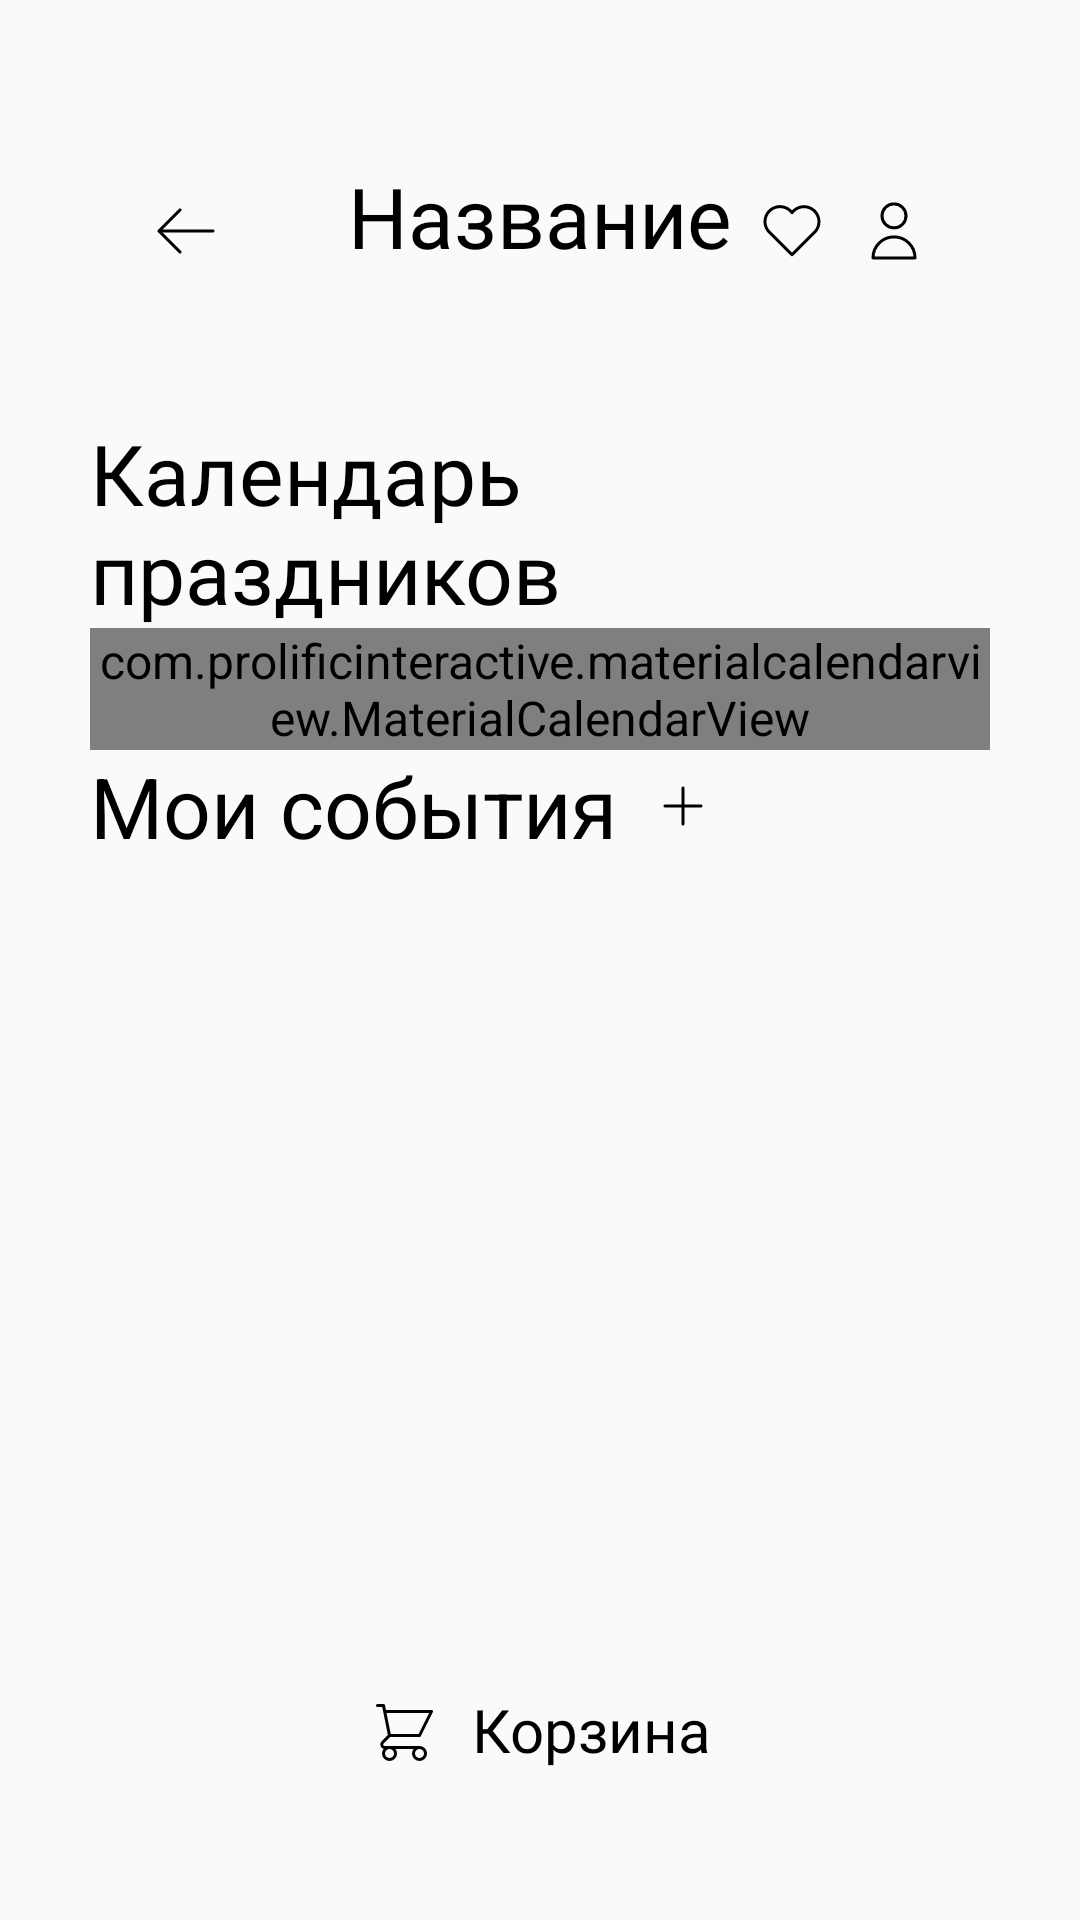

Reconstruct the res/layout file that produces this screen, plus the resources it refers to.
<!-- AndroidManifest.xml: application theme Theme.BouqetFlowerShop -->
<!-- res/layout/fragment_calendar_holiday.xml -->
<?xml version="1.0" encoding="utf-8"?>
<LinearLayout xmlns:android="http://schemas.android.com/apk/res/android"
    xmlns:tools="http://schemas.android.com/tools"
    android:layout_width="match_parent"
    android:layout_height="match_parent"
    android:orientation="vertical">

    <include
        android:id="@+id/header"
        layout="@layout/fragment_header" />

    
    <ScrollView
        android:layout_width="match_parent"
        android:layout_height="wrap_content"
        android:layout_marginStart="30dp"
        android:layout_marginEnd="30dp"
        android:layout_weight="1">

        <LinearLayout
            android:layout_width="match_parent"
            android:layout_height="match_parent"
            android:layout_weight="1"
            android:orientation="vertical">

            <TextView
                android:id="@+id/textViewTitleCal"
                android:layout_width="wrap_content"
                android:layout_height="wrap_content"
                android:fontFamily="@font/yandex"
                android:text="Календарь праздников"
                android:textSize="28sp" />


            <com.prolificinteractive.materialcalendarview.MaterialCalendarView xmlns:app="http://schemas.android.com/apk/res-auto"
                android:id="@+id/calendarView"
                android:layout_width="match_parent"
                android:layout_height="wrap_content"
                app:mcv_firstDayOfWeek="monday"
                app:mcv_selectionColor="@color/gray"
                app:mcv_showOtherDates="all"

                />

            <LinearLayout
                android:layout_width="match_parent"
                android:layout_height="wrap_content"
                android:layout_weight="1"
                android:orientation="vertical">

                <LinearLayout
                    android:id="@+id/adressTitle"
                    android:layout_width="wrap_content"
                    android:layout_height="wrap_content"
                    android:gravity="center"
                    android:orientation="horizontal">

                    <TextView
                        android:layout_width="wrap_content"
                        android:layout_height="wrap_content"
                        android:text="Мои события"
                        android:textSize="28sp" />

                    <ImageView
                        android:id="@+id/imageViewAddAdress"
                        android:layout_width="wrap_content"
                        android:layout_height="match_parent"
                        android:layout_gravity="center_horizontal"
                        android:layout_marginStart="10dp"
                        android:src="@drawable/plus" />
                </LinearLayout>

                <ListView
                    android:id="@+id/listViewEvent"
                    android:layout_width="match_parent"
                    android:layout_height="0dp"
                    android:divider="@android:color/transparent"
                    android:dividerHeight="10dp"
                    tools:listitem="@layout/adress_item"></ListView>
            </LinearLayout>


        </LinearLayout>
    </ScrollView>

    
    <LinearLayout
        android:id="@+id/footer"
        android:layout_width="match_parent"
        android:layout_height="wrap_content"
        android:layout_marginStart="30dp"
        android:layout_marginEnd="30dp"
        android:layout_marginBottom="30dp"
        android:background="@drawable/rounded"
        android:elevation="8dp"
        android:gravity="start"
        android:orientation="horizontal"
        android:padding="20dp">

        <LinearLayout
            android:layout_width="wrap_content"
            android:layout_height="match_parent"
            android:gravity="bottom"
            android:orientation="horizontal"
            android:visibility="invisible">

            <ImageView
                android:layout_width="wrap_content"
                android:layout_height="wrap_content"
                android:layout_marginEnd="10dp"
                android:layout_marginBottom="10dp"
                android:layout_weight="1"
                android:src="@drawable/bulleted_list" />

            <ImageView
                android:layout_width="wrap_content"
                android:layout_height="wrap_content"
                android:layout_marginBottom="10dp"
                android:layout_weight="1"
                android:src="@drawable/arrow_left"
                android:visibility="invisible" />
        </LinearLayout>

        <LinearLayout
            android:layout_width="wrap_content"
            android:layout_height="wrap_content"
            android:layout_weight="1"
            android:gravity="center"
            android:orientation="horizontal">

            <LinearLayout
                android:layout_width="wrap_content"
                android:layout_height="wrap_content"
                android:orientation="horizontal">

                <ImageView
                    android:layout_width="wrap_content"
                    android:layout_height="wrap_content"
                    android:layout_gravity="bottom"
                    android:layout_marginEnd="10dp"
                    android:layout_weight="1"
                    android:src="@drawable/shopping_cart" />

                <TextView
                    android:layout_width="match_parent"
                    android:layout_height="wrap_content"
                    android:layout_gravity="center_vertical"
                    android:fontFamily="@font/yandex"
                    android:text="Корзина"
                    android:textColor="@color/black"
                    android:textSize="20sp" />
            </LinearLayout>

        </LinearLayout>


        <LinearLayout
            android:layout_width="wrap_content"
            android:layout_height="match_parent"
            android:gravity="bottom"
            android:orientation="horizontal"
            android:visibility="invisible">

            <ImageView
                android:layout_width="wrap_content"
                android:layout_height="wrap_content"
                android:layout_marginEnd="10dp"
                android:layout_marginBottom="10dp"
                android:layout_weight="1"
                android:src="@drawable/player_heart" />

            <ImageView
                android:layout_width="wrap_content"
                android:layout_height="wrap_content"
                android:layout_marginBottom="10dp"
                android:layout_weight="1"
                android:src="@drawable/user" />
        </LinearLayout>
    </LinearLayout>
</LinearLayout>
<!-- res/layout/fragment_header.xml (included above) -->
<?xml version="1.0" encoding="utf-8"?>
<LinearLayout xmlns:android="http://schemas.android.com/apk/res/android"
    android:layout_width="match_parent"
    android:layout_height="wrap_content"
    android:orientation="vertical">
    
    <LinearLayout
        android:layout_width="match_parent"
        android:layout_height="wrap_content"
        android:layout_marginStart="30dp"
        android:layout_marginTop="30dp"
        android:layout_marginEnd="30dp"
        android:layout_marginBottom="20dp"
        android:background="@drawable/rounded"
        android:elevation="8dp"
        android:gravity="start"
        android:minHeight="89dp"
        android:orientation="horizontal"
        android:paddingLeft="20dp"
        android:paddingTop="10dp"
        android:paddingRight="20dp"
        android:paddingBottom="20dp">

        <LinearLayout
            android:layout_width="wrap_content"
            android:layout_height="match_parent"
            android:gravity="bottom"
            android:orientation="horizontal">

            <ImageView
                android:id="@+id/goBack"
                android:layout_width="wrap_content"
                android:layout_height="wrap_content"
                android:layout_marginEnd="10dp"
                android:layout_marginBottom="10dp"
                android:layout_weight="1"
                android:src="@drawable/arrow_left" />

            <ImageView
                android:layout_width="wrap_content"
                android:layout_height="wrap_content"
                android:layout_marginBottom="10dp"
                android:layout_weight="1"
                android:src="@drawable/arrow_left"
                android:visibility="invisible" />
        </LinearLayout>


        <TextView
            android:id="@+id/headerName"
            android:layout_width="match_parent"
            android:layout_height="wrap_content"
            android:layout_gravity="center_vertical"
            android:layout_weight="1"
            android:fontFamily="@font/yandex"
            android:gravity="center"
            android:paddingTop="5dp"
            android:text="Название"
            android:textColor="@color/black"
            android:textSize="28sp" />

        <LinearLayout
            android:layout_width="wrap_content"
            android:layout_height="match_parent"
            android:gravity="bottom"
            android:orientation="horizontal">

            <ImageView
                android:id="@+id/goToFavoutites"
                android:layout_width="wrap_content"
                android:layout_height="wrap_content"
                android:layout_marginEnd="10dp"
                android:layout_marginBottom="10dp"
                android:layout_weight="1"
                android:src="@drawable/player_heart" />

            <ImageView
                android:id="@+id/goToCabinet"
                android:layout_width="wrap_content"
                android:layout_height="wrap_content"
                android:layout_marginBottom="10dp"
                android:layout_weight="1"
                android:src="@drawable/user" />
        </LinearLayout>
    </LinearLayout>
</LinearLayout>
<!-- res/layout/adress_item.xml (included above) -->
<?xml version="1.0" encoding="utf-8"?>
<androidx.cardview.widget.CardView xmlns:android="http://schemas.android.com/apk/res/android"
    xmlns:app="http://schemas.android.com/apk/res-auto"
    android:layout_width="match_parent"
    android:layout_height="wrap_content"
    android:layout_marginVertical="5dp"
    android:backgroundTintMode="multiply"
    app:cardBackgroundColor="@color/blue"
    app:cardCornerRadius="20dp"
    app:cardElevation="0dp">


    <LinearLayout
        android:layout_width="fill_parent"
        android:layout_height="wrap_content"
        android:orientation="horizontal"
        android:padding="20dp">

        <ScrollView
            android:id="@+id/addressItem"
            android:layout_width="wrap_content"
            android:layout_height="wrap_content"
            android:layout_weight="1">

            <HorizontalScrollView
                android:layout_width="fill_parent"
                android:layout_height="fill_parent">

                <LinearLayout
                    android:layout_width="wrap_content"
                    android:layout_height="wrap_content">

                    <TextView
                        android:id="@+id/t1"
                        android:layout_width="wrap_content"
                        android:layout_height="wrap_content"
                        android:text="г. " />

                    <TextView
                        android:id="@+id/adressCity"
                        android:layout_width="wrap_content"
                        android:layout_height="wrap_content"
                        android:text="Город" />

                    <TextView
                        android:id="@+id/t2"
                        android:layout_width="wrap_content"
                        android:layout_height="wrap_content"
                        android:text=", ул. " />

                    <TextView
                        android:id="@+id/adressStreet"
                        android:layout_width="wrap_content"
                        android:layout_height="wrap_content"
                        android:text="Улица" />

                    <TextView
                        android:id="@+id/t3"
                        android:layout_width="wrap_content"
                        android:layout_height="wrap_content"
                        android:text=", д. " />

                    <TextView
                        android:id="@+id/adressHouseNumber"
                        android:layout_width="wrap_content"
                        android:layout_height="wrap_content"
                        android:text="12" />

                    <TextView
                        android:id="@+id/adressHouseCourpose"
                        android:layout_width="wrap_content"
                        android:layout_height="wrap_content"
                        android:text="/1" />

                    <TextView
                        android:id="@+id/t4"
                        android:layout_width="wrap_content"
                        android:layout_height="wrap_content"
                        android:text=", п. " />

                    <TextView
                        android:id="@+id/adressHousePod"
                        android:layout_width="wrap_content"
                        android:layout_height="wrap_content"
                        android:text="6" />

                    <TextView
                        android:id="@+id/t6"
                        android:layout_width="wrap_content"
                        android:layout_height="wrap_content"
                        android:text=", этаж " />

                    <TextView
                        android:id="@+id/adressHouseFloor"
                        android:layout_width="wrap_content"
                        android:layout_height="wrap_content"
                        android:text="6" />

                    <TextView
                        android:id="@+id/t5"
                        android:layout_width="wrap_content"
                        android:layout_height="wrap_content"
                        android:text=", кв. " />

                    <TextView
                        android:id="@+id/adressHouseApart"
                        android:layout_width="wrap_content"
                        android:layout_height="wrap_content"
                        android:text="26" />
                </LinearLayout>
            </HorizontalScrollView>
        </ScrollView>

        <ImageView
            android:id="@+id/deleteAdres"
            android:layout_width="wrap_content"
            android:layout_height="match_parent"
            android:layout_gravity="center_horizontal"
            android:layout_marginStart="10dp"
            android:layout_marginEnd="10dp"
            android:src="@drawable/trash" />
    </LinearLayout>
</androidx.cardview.widget.CardView>
<!-- resources referenced by this layout -->
<resources>
  <color name="black">#FF000000</color>
  <color name="blue">#D4E6FC</color>
  <color name="gray">#BFC2C8</color>
  <!-- drawable arrow_left (drawable) -->
  <vector xmlns:android="http://schemas.android.com/apk/res/android"
      android:width="24dp"
      android:height="24dp"
      android:viewportWidth="24"
      android:viewportHeight="24">
    <path
        android:strokeWidth="1"
        android:pathData="M10,19L3,12M3,12L10,5M3,12L21,12"
        android:strokeLineJoin="round"
        android:fillColor="#00000000"
        android:strokeColor="#000000"
        android:strokeLineCap="round"/>
  </vector>
  <!-- drawable bulleted_list (drawable) -->
  <vector xmlns:android="http://schemas.android.com/apk/res/android"
      android:width="24dp"
      android:height="25dp"
      android:viewportWidth="24"
      android:viewportHeight="25">
    <path
        android:strokeWidth="1"
        android:pathData="M9,6.92H20M9,12.92H20M9,18.92H20M5,6.92V6.93M5,12.92V12.93M5,18.92V18.93"
        android:strokeLineJoin="round"
        android:fillColor="#00000000"
        android:strokeColor="#000000"
        android:strokeLineCap="round"/>
  </vector>
  <!-- drawable plus (drawable) -->
  <vector xmlns:android="http://schemas.android.com/apk/res/android"
      android:width="24dp"
      android:height="24dp"
      android:viewportWidth="24"
      android:viewportHeight="24">
    <path
        android:strokeWidth="1"
        android:pathData="M12,6V12M12,12V18M12,12H18M12,12L6,12"
        android:strokeLineJoin="round"
        android:fillColor="#00000000"
        android:strokeColor="#000000"
        android:strokeLineCap="round"/>
  </vector>
  <!-- drawable trash (drawable) -->
  <vector xmlns:android="http://schemas.android.com/apk/res/android"
      android:width="24dp"
      android:height="24dp"
      android:viewportWidth="24"
      android:viewportHeight="24">
    <path
        android:strokeWidth="1"
        android:pathData="M3,6H21M19,6V20C19,21 18,22 17,22H7C6,22 5,21 5,20V6M8,6V4C8,3 9,2 10,2H14C15,2 16,3 16,4V6M10,11V17M14,11V17"
        android:strokeLineJoin="round"
        android:fillColor="#00000000"
        android:strokeColor="#000000"
        android:strokeLineCap="round"/>
  </vector>
  <!-- drawable user (drawable) -->
  <vector xmlns:android="http://schemas.android.com/apk/res/android"
      android:width="24dp"
      android:height="25dp"
      android:viewportWidth="24"
      android:viewportHeight="25">
    <path
        android:strokeWidth="1"
        android:pathData="M16,7.96C16,10.169 14.209,11.96 12,11.96C9.791,11.96 8,10.169 8,7.96C8,5.751 9.791,3.96 12,3.96C14.209,3.96 16,5.751 16,7.96Z"
        android:strokeLineJoin="round"
        android:fillColor="#00000000"
        android:strokeColor="#000000"
        android:strokeLineCap="round"/>
    <path
        android:strokeWidth="1"
        android:pathData="M12,14.96C8.134,14.96 5,18.094 5,21.96H19C19,18.094 15.866,14.96 12,14.96Z"
        android:strokeLineJoin="round"
        android:fillColor="#00000000"
        android:strokeColor="#000000"
        android:strokeLineCap="round"/>
  </vector>
  <style name="Theme.BouqetFlowerShop" parent="Base.Theme.BouqetFlowerShop" />
  <style name="Base.Theme.BouqetFlowerShop" parent="Theme.AppCompat.Light.NoActionBar">
          <item name="background">@color/white_dark</item>
          <item name="android:textColor">@color/black</item>
          <item name="android:textSize">16sp</item>
          <item name="colorAccent">@color/green_dark</item>
          <item name="colorPrimary">@color/black</item>
  
      </style>
  <color name="white_dark">#FAFAFA</color>
  <color name="green_dark">#A5C689</color>
</resources>
